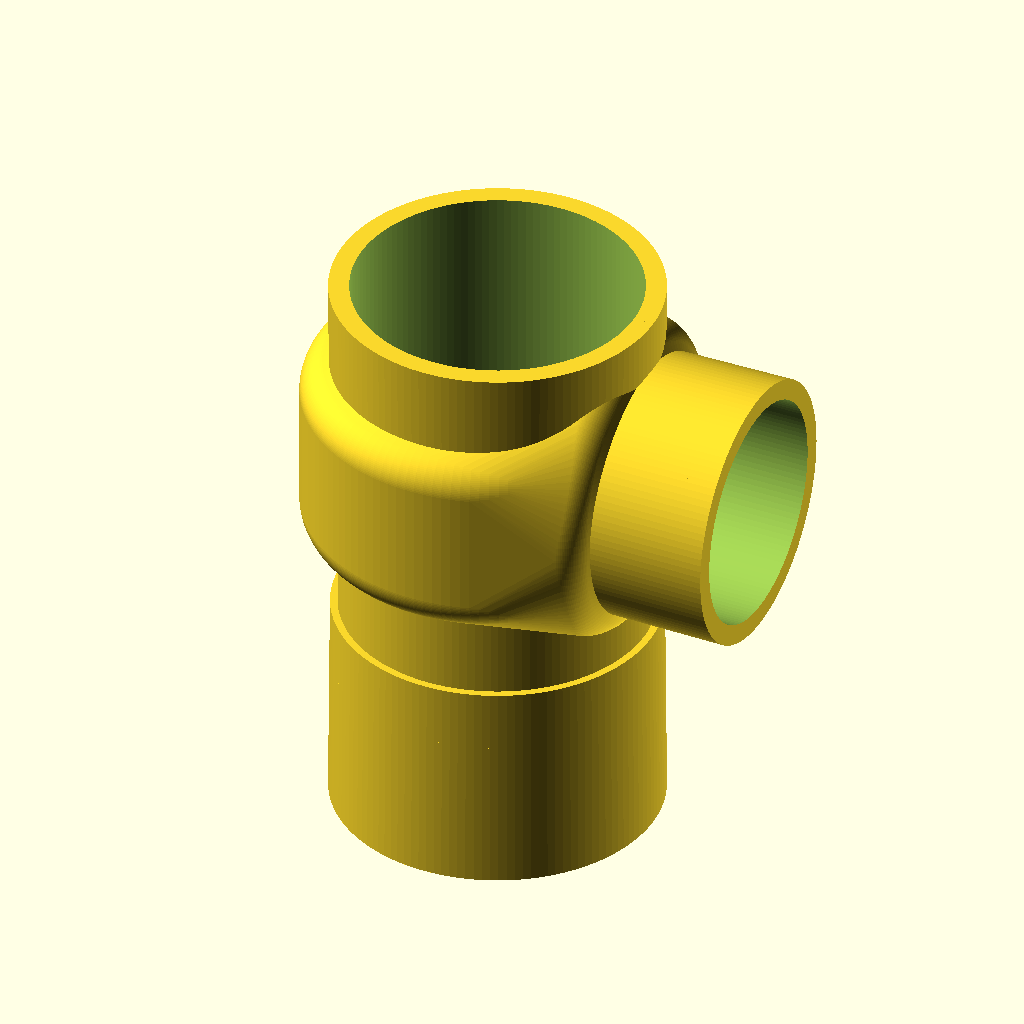
Cell 1 — every parameter at its default value.
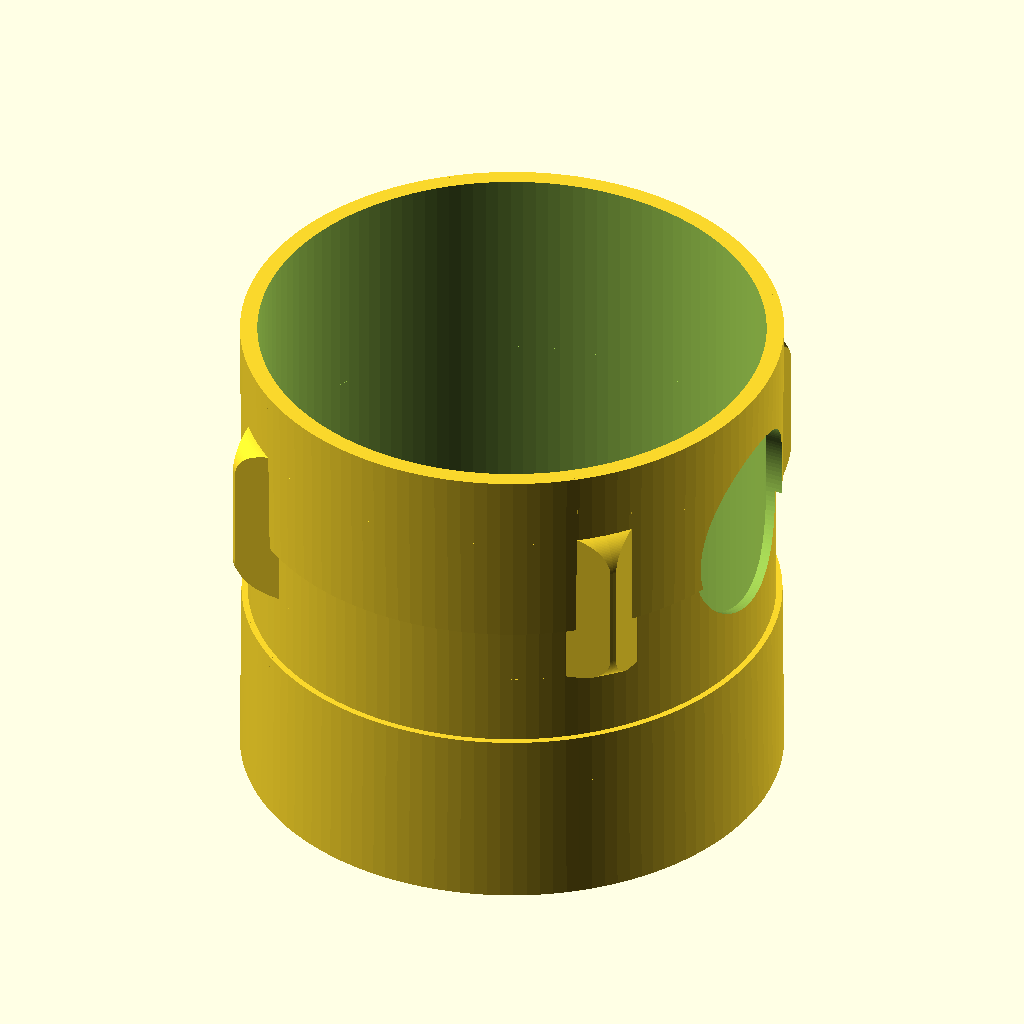
Cell 2: od_main = 100 (everything else at default).
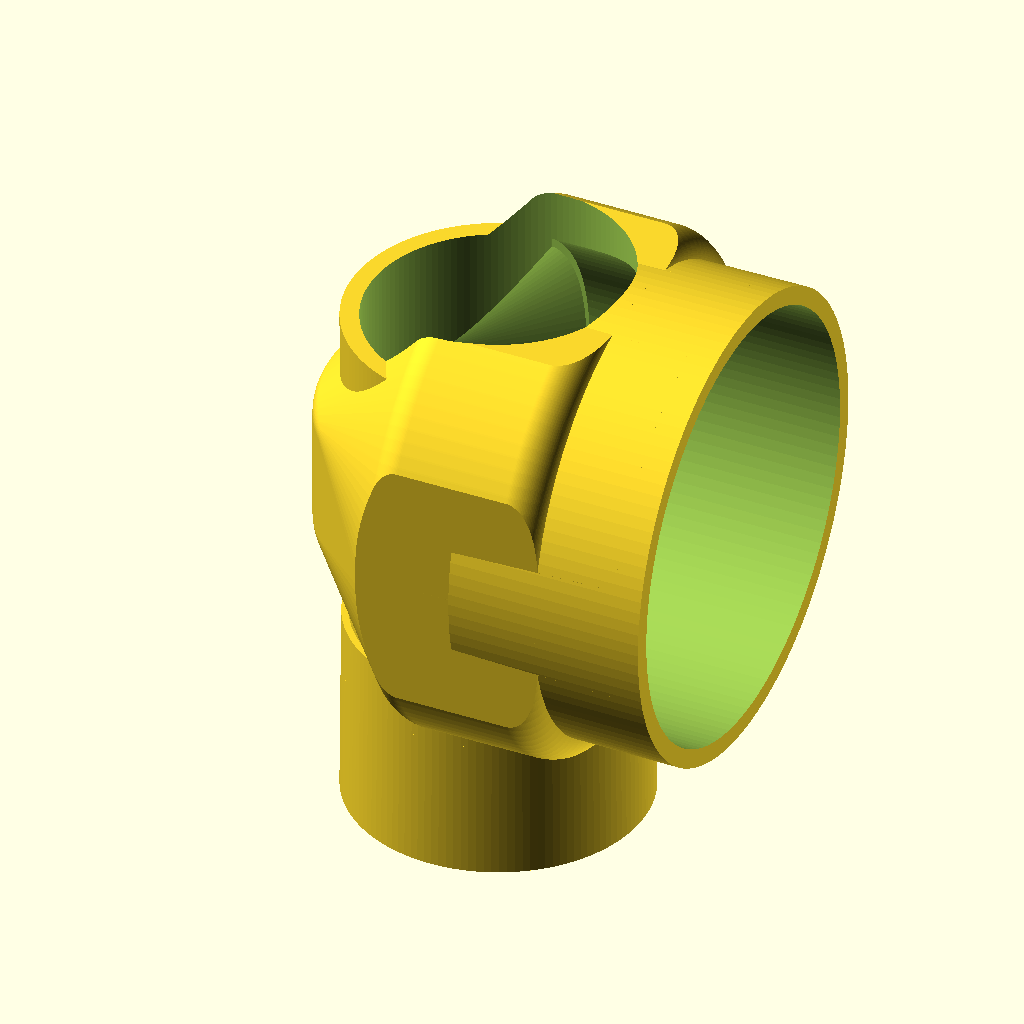
Cell 3: od_branch = 80 (everything else at default).
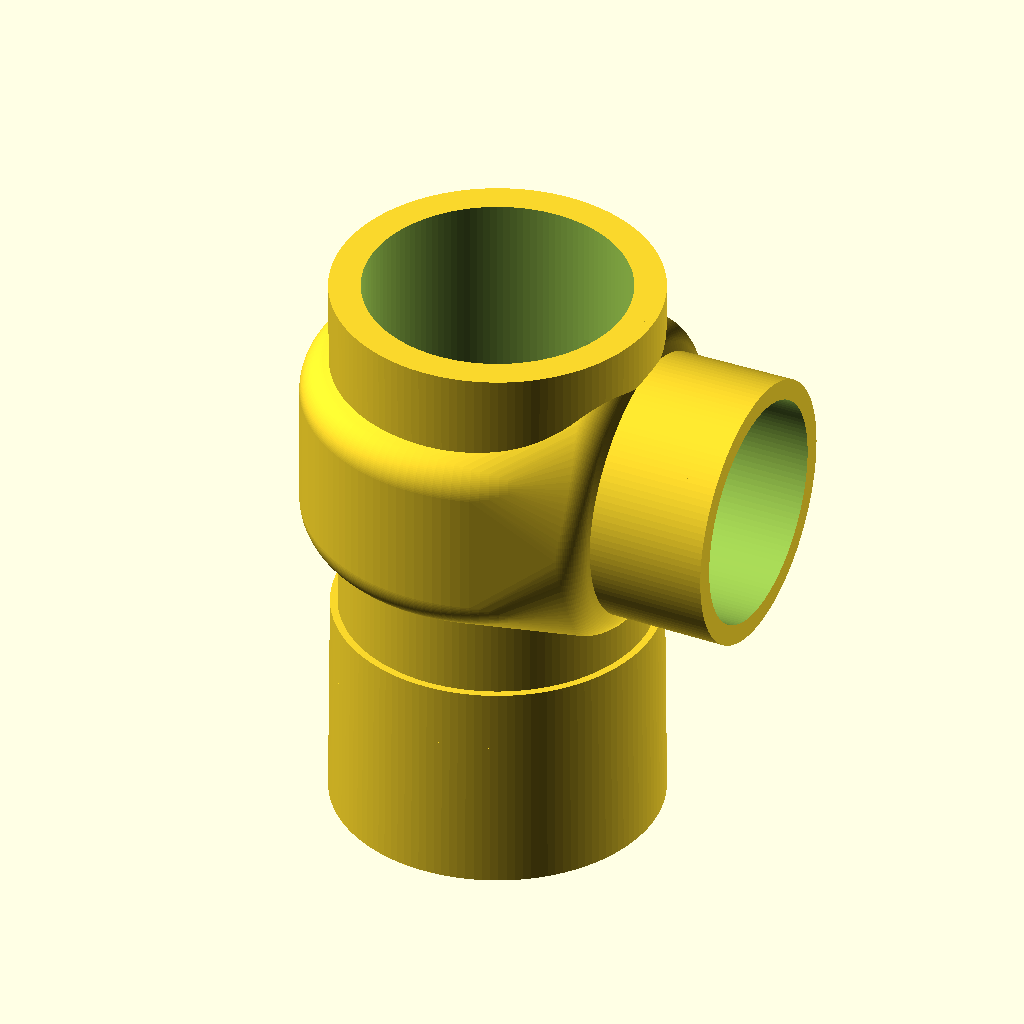
Cell 4 — wall_main set to 3.6, the other parameters unchanged.
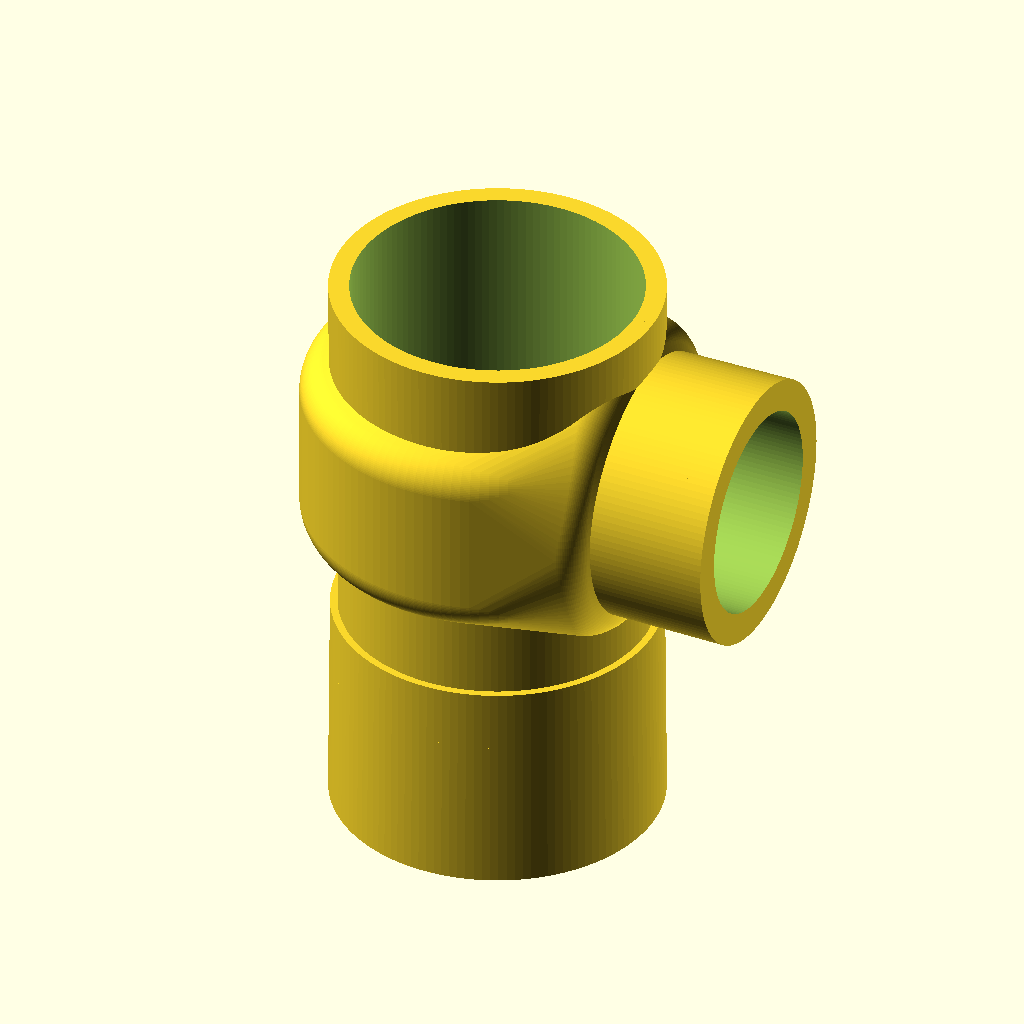
Cell 5 — wall_branch set to 3.6, the other parameters unchanged.
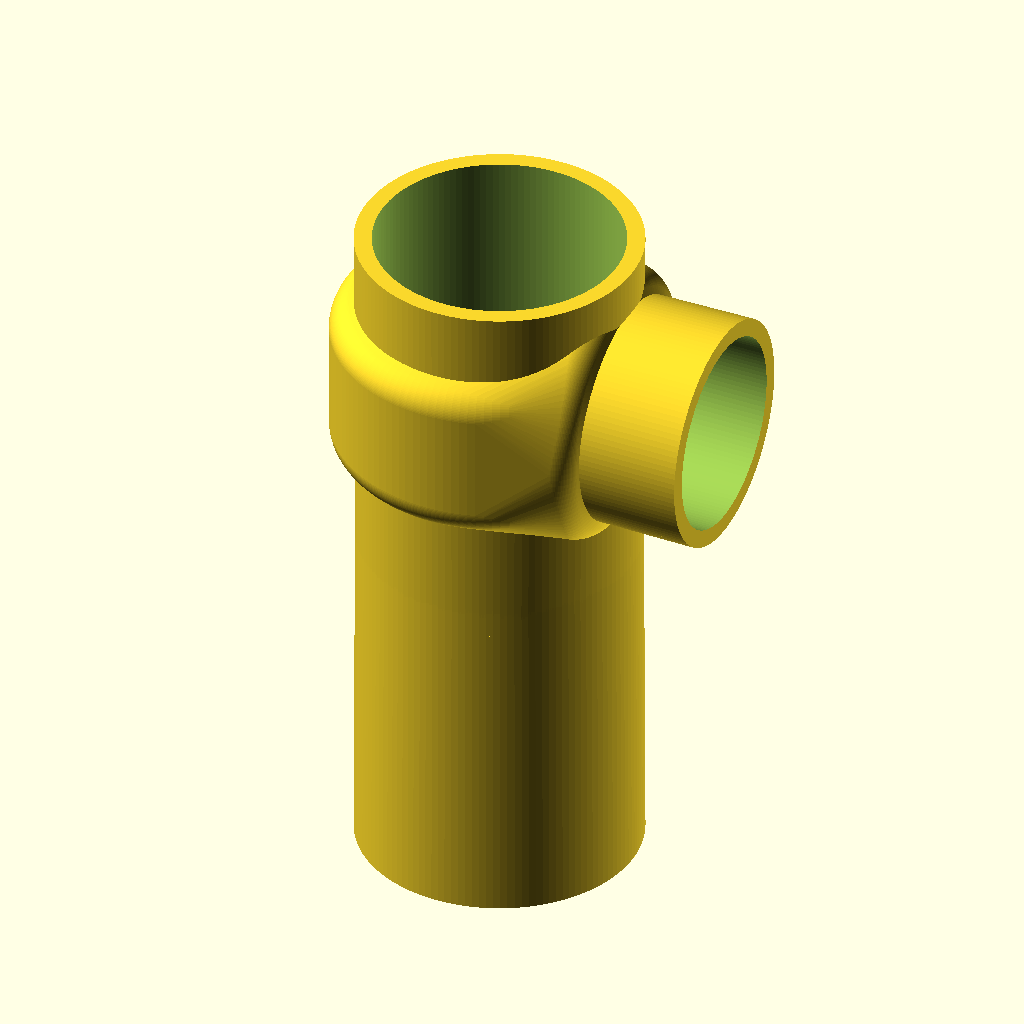
Cell 6 — run_socket_len set to 70, the other parameters unchanged.
The same orthographic view direction (rotation 55°, 0°, 25°; colour scheme Cornfield) for every cell, with the view re-fitted per cell, so scale and position can differ between cells.
OpenSCAD source file additional_study/matched_effort/results/direct_repair/scad/ht_pipe__HT_50_40_tpipe.scad:
$fn = 128;

// HT 50/40 T pipe (approximate dimensions, renderable)
// Main run: DN50 (OD 50mm), branch: DN40 (OD 40mm)
// Socketed ends typical for HT (push-fit) with slight taper and stop
// Units: mm

// ---------- Parameters ----------
od_main = 50;
od_branch = 40;

wall_main = 1.8;
wall_branch = 1.8;

id_main = od_main - 2*wall_main;
id_branch = od_branch - 2*wall_branch;

run_socket_len = 35;
branch_socket_len = 35;

run_center_len = 60;          // straight section between sockets (center body length)
branch_center_len = 45;       // branch protrusion from main OD to branch socket start

socket_wall_extra = 1.2;      // socket thickening
socket_taper = 0.6;           // OD taper over socket length
socket_stop_thickness = 2.0;  // internal stop ring thickness
socket_stop_depth = 6.0;      // how far from socket mouth the stop sits

fillet_r = 6;                 // outer blend radius at junction (approx)

// ---------- Helpers ----------
module tube(od, id, h, center=false) {
    difference() {
        cylinder(h=h, d=od, center=center);
        cylinder(h=h+0.2, d=id, center=center);
    }
}

module socket_end(od, id, len, wall_extra=1.2, taper=0.6, stop_th=2.0, stop_depth=6.0) {
    // Outer socket: slightly larger OD and slight taper
    // Inner: same ID as pipe, plus internal stop ring
    difference() {
        // outer
        cylinder(h=len, d1=od + 2*wall_extra + taper, d2=od + 2*wall_extra);
        // inner bore
        translate([0,0,-0.1]) cylinder(h=len+0.2, d=id);
        // stop ring: reduce bore locally by stop_th*2
        translate([0,0,stop_depth])
            cylinder(h=stop_th, d=id - 2*stop_th);
    }
}

module rounded_union() {
    // Minkowski-based rounding for junction only (kept small for performance)
    // Use hull of two cylinders then minkowski with sphere
    minkowski() {
        children();
        sphere(r=fillet_r);
    }
}

// ---------- Model ----------
module ht_t_pipe() {
    // Build solid outer shape then subtract inner bores
    difference() {
        union() {
            // Main run outer: center body + two sockets
            // Center body
            translate([0,0,0])
                cylinder(h=run_center_len, d=od_main);

            // Left socket (negative Z)
            translate([0,0,-run_socket_len])
                socket_end(od_main, id_main, run_socket_len, socket_wall_extra, socket_taper, socket_stop_thickness, socket_stop_depth);

            // Right socket (positive Z)
            translate([0,0,run_center_len])
                rotate([180,0,0])
                    socket_end(od_main, id_main, run_socket_len, socket_wall_extra, socket_taper, socket_stop_thickness, socket_stop_depth);

            // Branch outer: blend + branch socket
            // Branch center tube (from main OD outward)
            translate([0,0,run_center_len/2])
                rotate([0,90,0]) {
                    // short stub from intersection to socket
                    cylinder(h=branch_center_len, d=od_branch);
                    // branch socket at end
                    translate([0,0,branch_center_len])
                        rotate([180,0,0])
                            socket_end(od_branch, id_branch, branch_socket_len, socket_wall_extra, socket_taper, socket_stop_thickness, socket_stop_depth);
                }

            // Junction rounding blob (approx)
            // Create a local hull between main and branch then minkowski for fillet
            translate([0,0,run_center_len/2]) {
                // Keep rounding localized by intersecting with a box
                intersection() {
                    rounded_union() {
                        hull() {
                            // main local segment
                            translate([0,0,-10]) cylinder(h=20, d=od_main);
                            // branch local segment
                            rotate([0,90,0]) translate([0,0,0]) cylinder(h=20, d=od_branch);
                        }
                    }
                    // limit rounding extent
                    translate([-40,-40,-40]) cube([80,80,80]);
                }
            }
        }

        // Inner bores subtraction
        union() {
            // Main bore through entire run including sockets
            translate([0,0,-run_socket_len-1])
                cylinder(h=run_socket_len*2 + run_center_len + 2, d=id_main);

            // Branch bore through branch including socket
            translate([0,0,run_center_len/2])
                rotate([0,90,0])
                    translate([0,0,-1])
                        cylinder(h=branch_center_len + branch_socket_len + 2, d=id_branch);

            // Carve intersection to ensure smooth internal junction
            translate([0,0,run_center_len/2]) {
                // enlarge slightly to avoid thin artifacts
                hull() {
                    translate([0,0,-8]) cylinder(h=16, d=id_main);
                    rotate([0,90,0]) cylinder(h=16, d=id_branch);
                }
            }
        }
    }
}

ht_t_pipe();
Customizer parameters (derived from the source; name, type, default, range or options):
od_main: number, default 50
od_branch: number, default 40
wall_main: number, default 1.8
wall_branch: number, default 1.8
run_socket_len: number, default 35
branch_socket_len: number, default 35
run_center_len: number, default 60
branch_center_len: number, default 45
socket_wall_extra: number, default 1.2
socket_taper: number, default 0.6
socket_stop_thickness: number, default 2
socket_stop_depth: number, default 6
fillet_r: number, default 6
